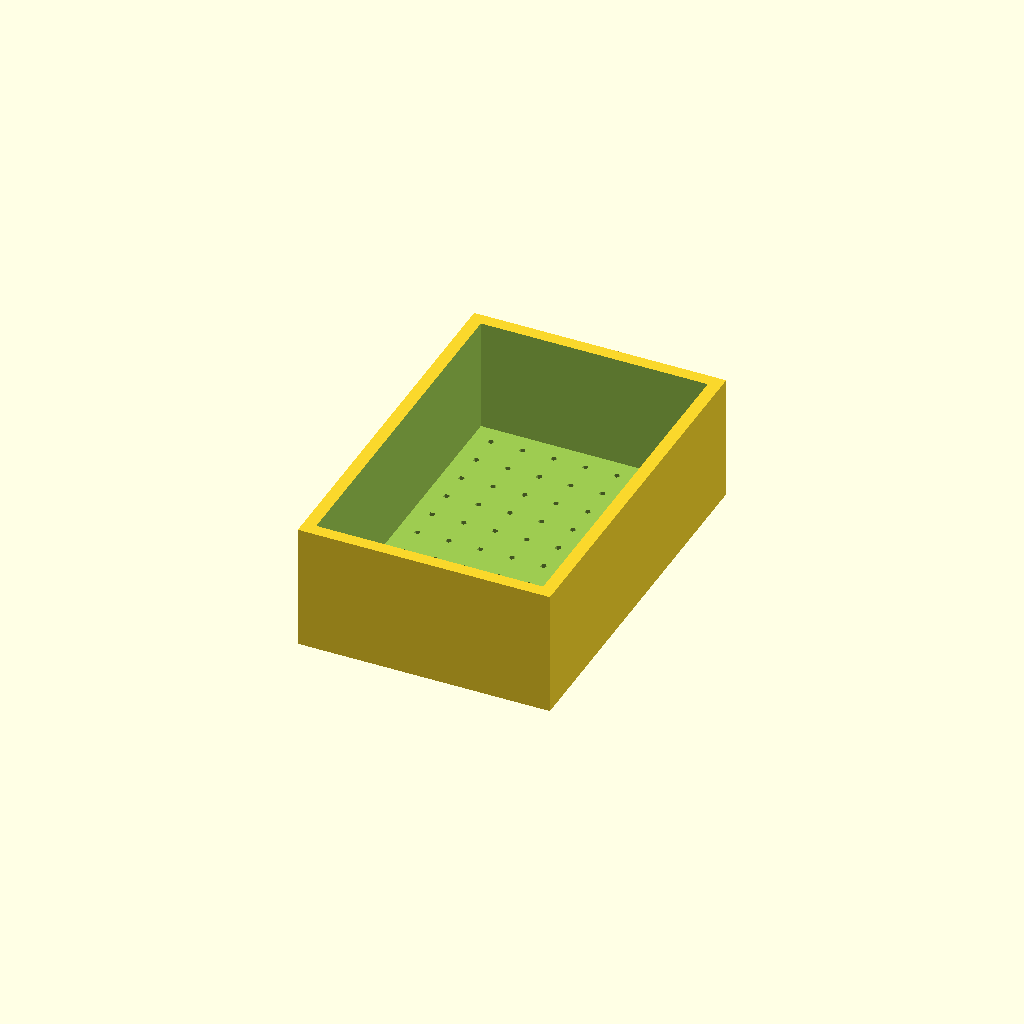
Cell 1: rendered with the file's own defaults.
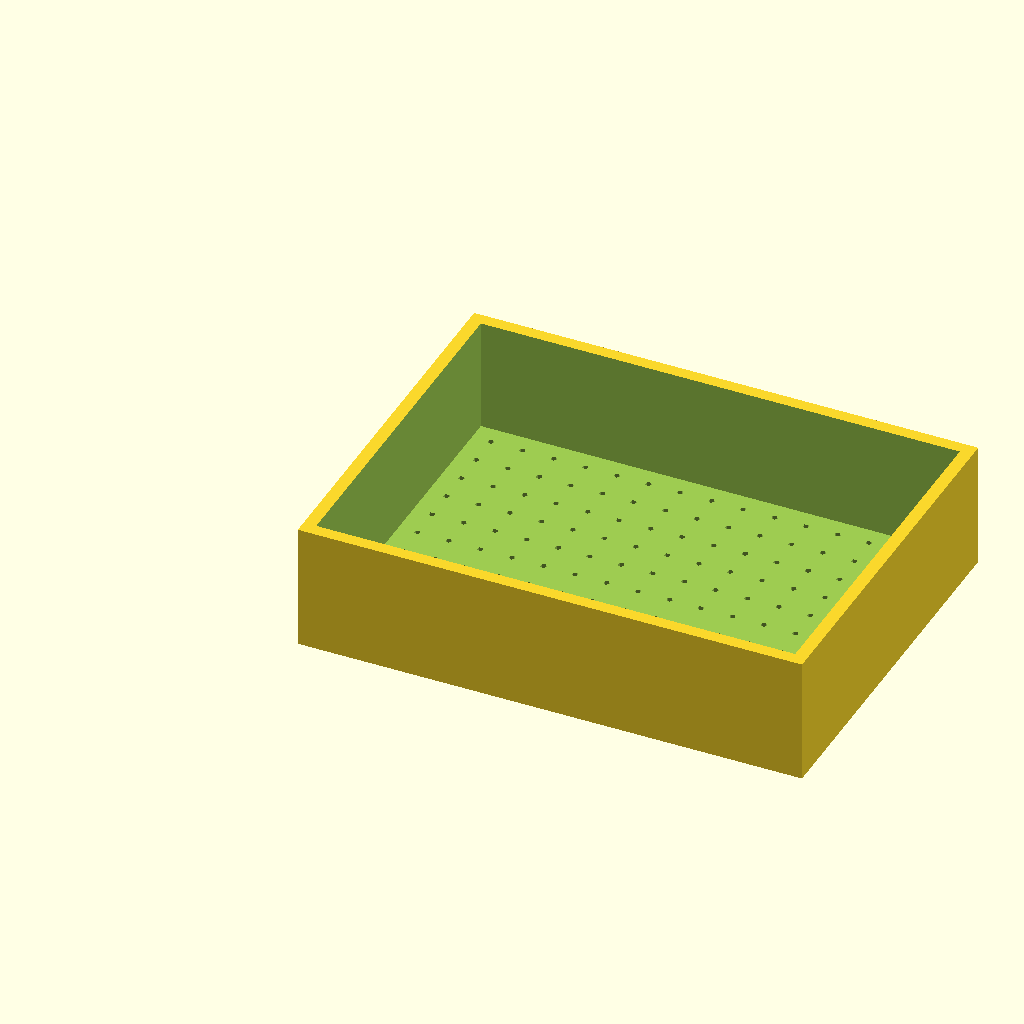
Cell 2: width = 80 (everything else at default).
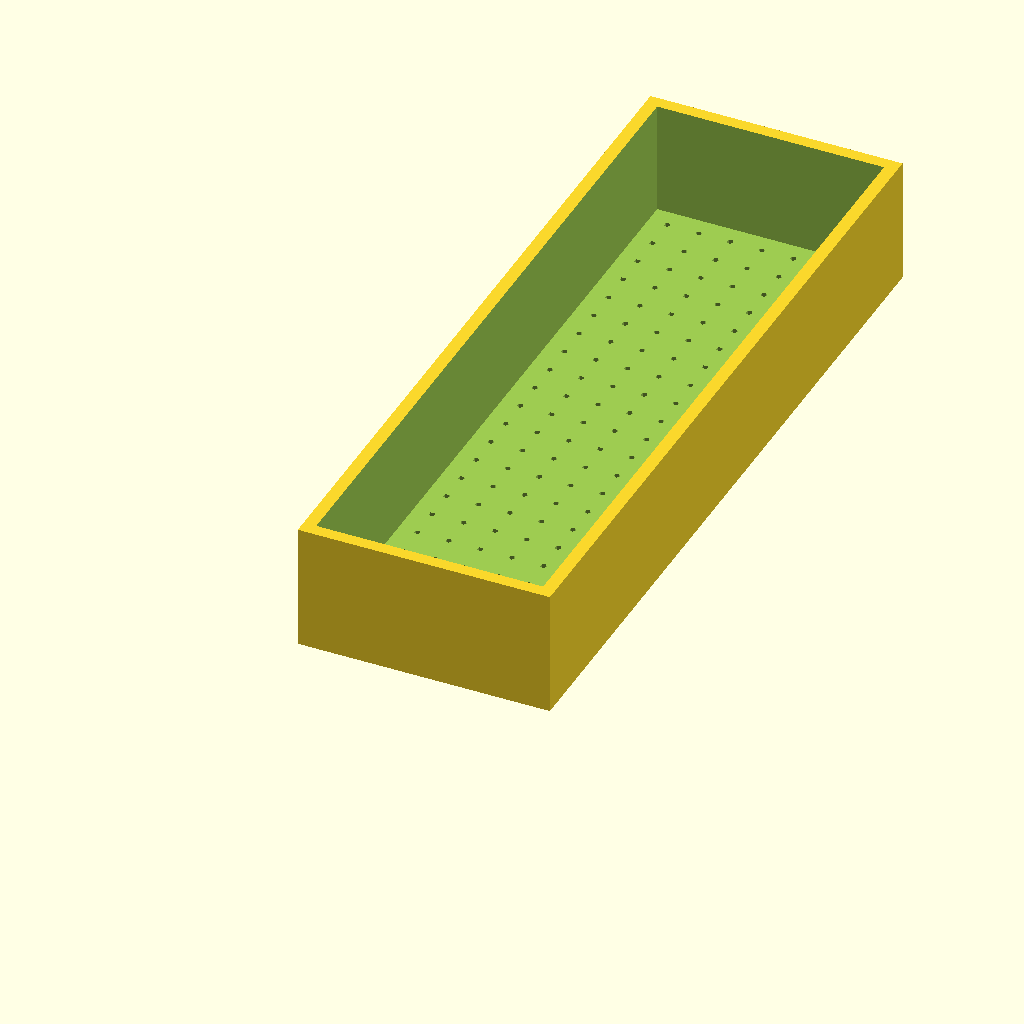
Cell 3: length = 120 (everything else at default).
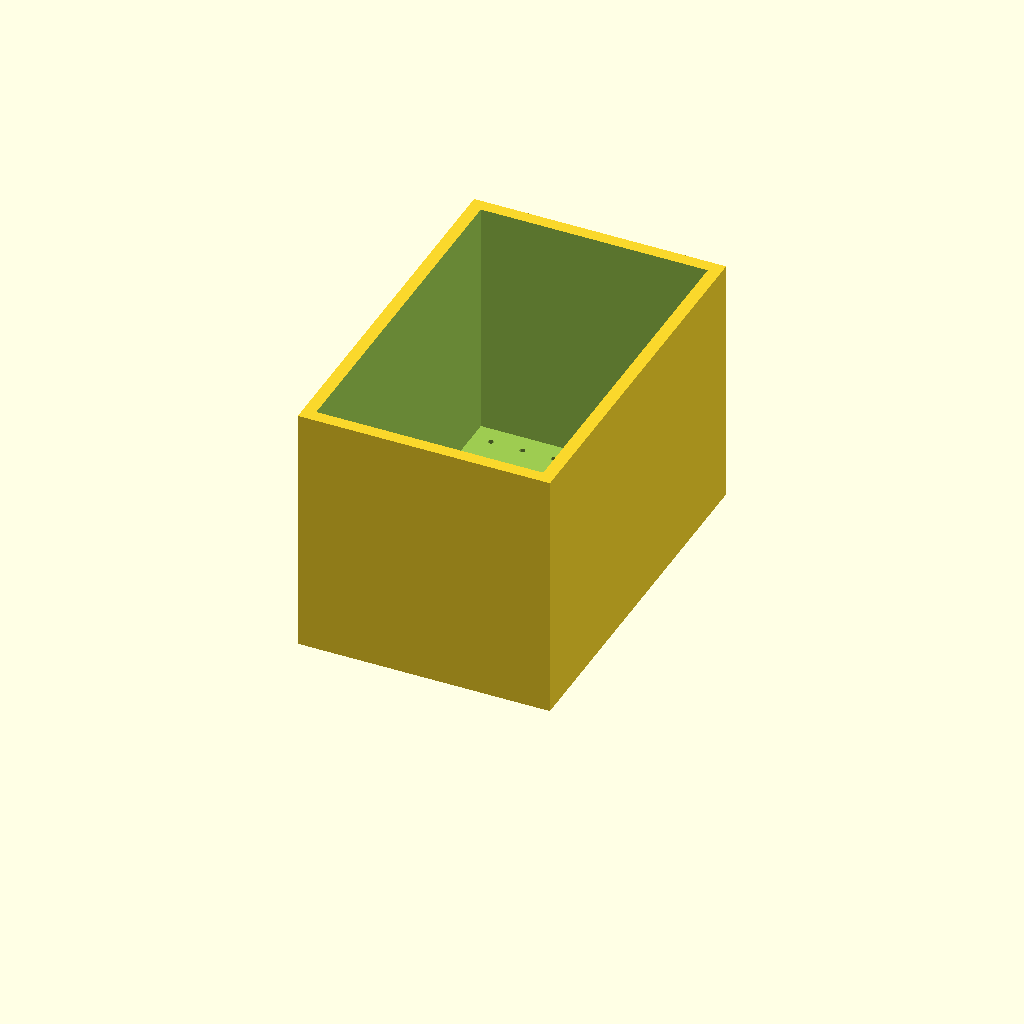
Cell 4: the same model with height = 40.
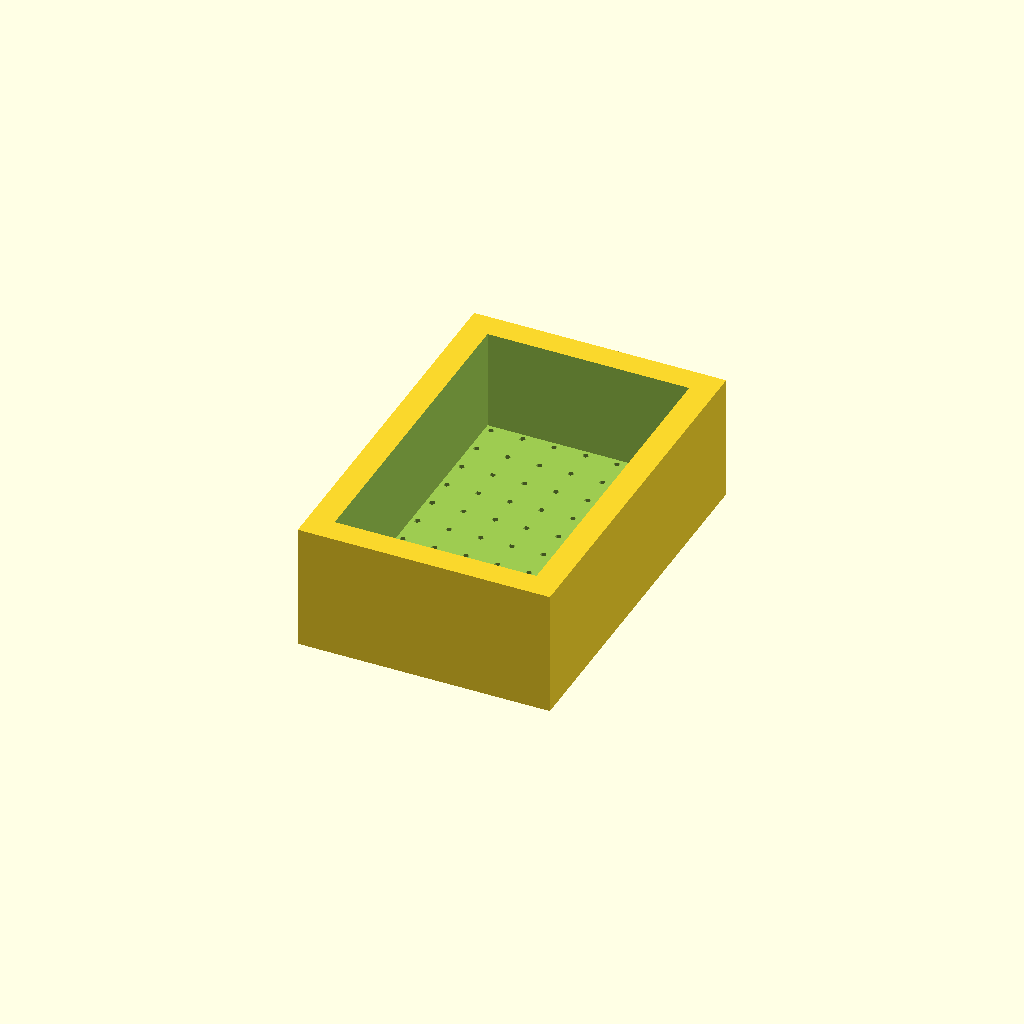
Cell 5 — wall set to 4, the other parameters unchanged.
One fixed orthographic camera (rotation 55°, 0°, 25°; colour scheme Cornfield) for every cell.
OpenSCAD source file inputs/thingiverse/files/thing-3284213/files/projectbox.scad:
//width (in mm)
width = 40;

//length
length = 60;

//height
height = 20;

//wall thickness
wall = 2;

//pitch (hole spacing)
pitch = 5;

module pbox(w,l,h,wall,pitch){
    difference(){
        cube([w,l,h]);
        union(){
            translate([wall,wall,wall]) cube([w-2*wall,l-2*wall,h]);
            for (f=[0:l/pitch-2]){
                for (i=[0:w/pitch-2]){
                    translate([pitch*i+pitch,pitch*f+pitch,0]) cylinder(r=0.5,h=2*wall);
                }
            }
        }
    } 
}

pbox(width,length,height,wall,pitch);
Customizer parameters (derived from the source; name, type, default, range or options):
width: number, default 40
length: number, default 60
height: number, default 20
wall: number, default 2
pitch: number, default 5
